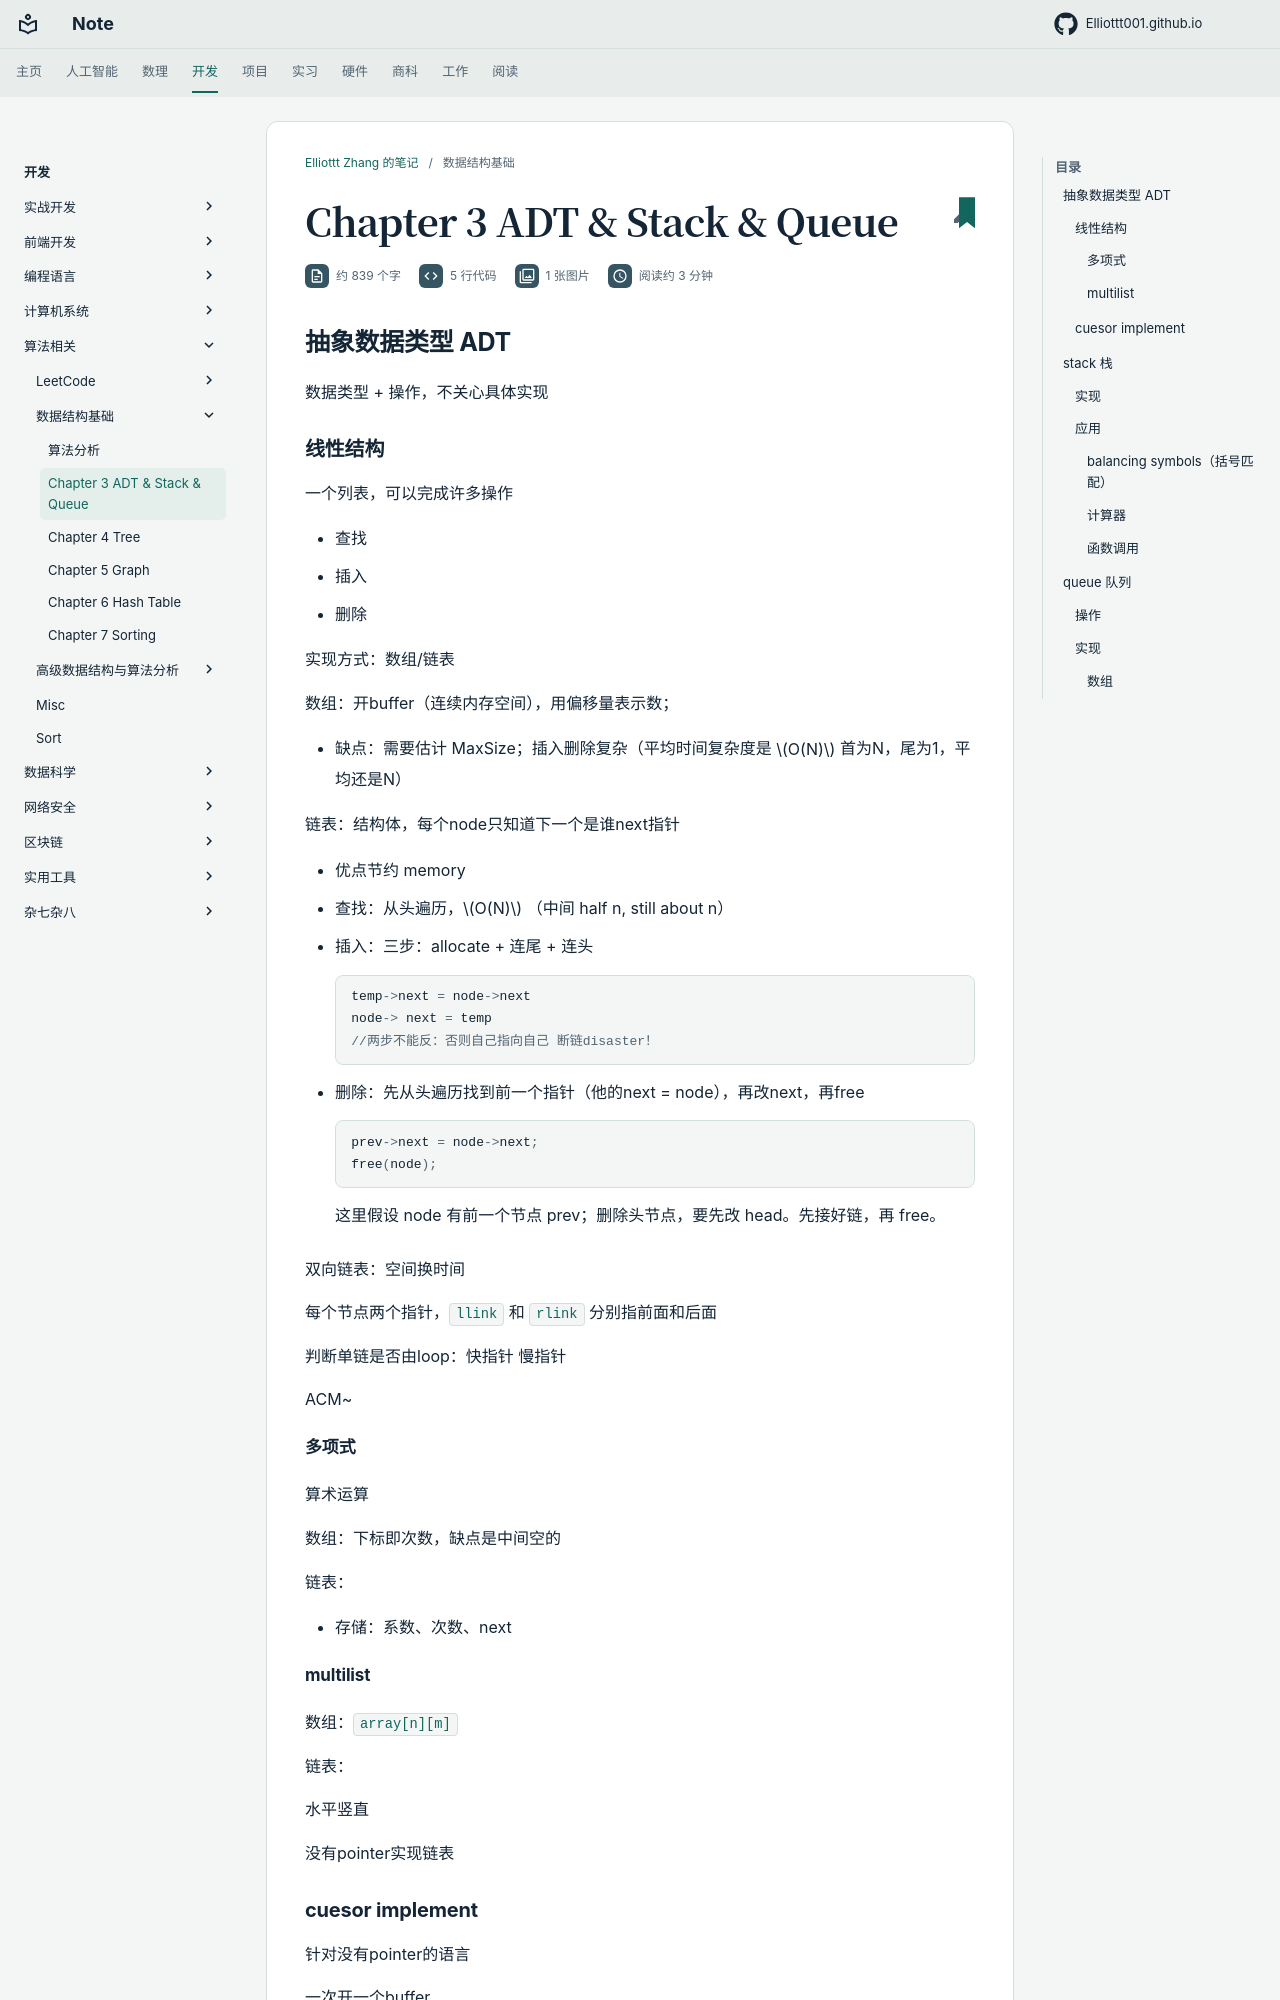

repository: Elliottt001/Elliottt001.github.io · page: CS/algorithm/fds/chap3/index.html · generator: mkdocs


## 抽象数据类型 ADT

数据类型 + 操作，不关心具体实现

### 线性结构

一个列表，可以完成许多操作

- 查找
- 插入
- 删除

实现方式：数组/链表

数组：开buffer（连续内存空间），用偏移量表示数；

- 缺点：需要估计 MaxSize；插入删除复杂（平均时间复杂度是 $O(N)$ 首为N，尾为1，平均还是N）

链表：结构体，每个node只知道下一个是谁next指针

- 优点节约 memory
- 查找：从头遍历，$O(N)$ （中间 half n, still about n）
- 插入：三步：allocate + 连尾 + 连头
    ```c
    temp->next = node->next
    node-> next = temp
    //两步不能反：否则自己指向自己 断链disaster！
    ```
- 删除：先从头遍历找到前一个指针（他的next = node），再改next，再free
    ```c
    prev->next = node->next;
    free(node);
    ```

    这里假设 node 有前一个节点 prev；删除头节点，要先改 head。先接好链，再 free。

双向链表：空间换时间

每个节点两个指针，`llink` 和 `rlink` 分别指前面和后面

判断单链是否由loop：快指针 慢指针

ACM~

#### 多项式

算术运算

数组：下标即次数，缺点是中间空的

链表：

- 存储：系数、次数、next

#### multilist

数组：`array[n][m]`

链表：

水平竖直

没有pointer实现链表

### cuesor implement

针对没有pointer的语言

一次开一个buffer
